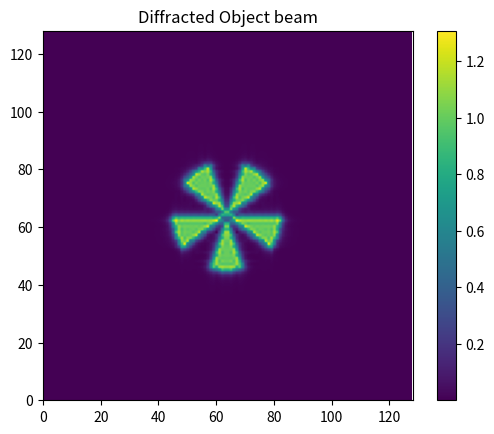

Write the Python code that produced this figure. (Note: this script raises an exception after producing the figure.)

import math
import numpy as np
from numpy.lib.scimath import sqrt as csqrt
from numpy.linalg import norm
import scipy.constants as sp
from scipy.fftpack import fft2, ifft2 , ifftshift, fftshift
from scipy.linalg import hadamard
import matplotlib.pyplot as plt
import time

start = time.time()
def plot2(variable,title,xmin,xmax,flag) :
    if flag ==1:
        plt.figure()
        plt.imshow(variable)  
        plt.xlim(xmin,xmax)
        plt.ylim(xmin,xmax)
        plt.title(title)
        plt.colorbar()
        plt.show()   
    
def Sampling(Lx,Nx):
    deltax = Lx/Nx;# sampling space
    x = np.arange(-Lx/2,Lx/2,deltax); y=x;
    X, Y = np.meshgrid(x,y);
    r = np.sqrt(np.square(X)+np.square(Y));
    delfx = 1/Lx; 
    fx = np.arange(-1/(2*deltax),(1/(2*deltax)),delfx); fy=fx;
    FX, FY = np.meshgrid(fx,fy);
    # rf = np.sqrt(np.square(FX)+np.square(FY));
    return(r,deltax,X,Y,fx, fy,FX,FY)
    
    
def gaussian(Beamwaist,z,wavelength,k,r,rt):
    Zr = (sp.pi*Beamwaist**2)/wavelength # rayleigh distance
    w = Beamwaist*math.sqrt(1+np.square(z/Zr)); # Beamradii
    R = z + (np.square(Zr)/z) # radius of curvature
    phi = math.atan(z/Zr); # Gouy phase
    # Farfield_div = math.degrees(wavelength/(sp.pi*Beamwaist)); # Farfield divergence
    gau1 = np.multiply(np.exp(-(np.square(r)/np.square(w))),(np.exp(-1j*k*z+1j*phi))); # Paraxial gaussian function
    gau1t = np.multiply(np.exp(-(np.square(rt)/np.square(w))),(np.exp(-1j*k*z+1j*phi))); # Tilted gaussian function
    return(np.multiply(gau1,np.exp(-1j*k*(np.square(r)/(2*R)))),np.multiply(gau1t,np.exp(-1j*k*(np.square(rt)/(2*R)))))


def object(w,physize,Nx,deltax):
    nx = int(physize//deltax);                       
    p = int((Nx-nx)//2);                         
    if (nx % 2 == 0):                        
         p = p;
    else:
        nx = (physize//deltax)-1;
        p = (Nx-nx)//2;   
    li = np.linspace(-1,1,nx);
    Xi,Yi = np.meshgrid(li,li)
    rad = np.sqrt(Xi**2+Yi**2)<0.5
    th = np.arctan2(Yi,Xi)
    S= 1+np.sin(w*th)
    S = np.pad(S<1*rad,p,'constant')
    return(S)
    
    
def ASM_func(wavelen,k,Fx,Fy,Z):
   return(np.exp(-1j*k*(np.real(csqrt(1-(np.square(Fx/k)+np.square(Fy/k)))))*Z))

def fwht(x,st):
    N= len(x)
    if (N&N-1 == 0):
       n = math.log2(N)
       if st =='hadamard':
           x=ordering(x,2)
       else:
           x = x 
       for i in range(0,N-1,2):
           x[i] = x[i] + x[i+1];
           x[i+1] = x[i] - 2 * x[i+1];
    L=1
    y1=np.zeros(x.shape,dtype=float)
    stage=2
    while(stage<=int(n)):
        M = pow(2,L)
        K = 0;J=0 
        if (st == 'sequency'):
            while(K<N):
                for j in range(J,J+M-1,2):
                    y1[K]   = x[j]   +  x[j+M];
                    y1[K+1] = x[j]   -  x[j+M];
                    y1[K+2] = x[j+1] -  x[j+1+M];
                    y1[K+3] = x[j+1] +  x[j+1+M];
                    K = K + 4;
                J = J + 2*M
        else:
             while(K<N):
                for j in range(J,J+M-1,2):
                    y1[K]   = x[j]   +  x[j+M];
                    y1[K+1] = x[j]   -  x[j+M];
                    y1[K+2] = x[j+1] +  x[j+1+M];
                    y1[K+3] = x[j+1] -  x[j+1+M];
                    K = K + 4;
                J = J + 2*M    
        x= y1.copy()
        L+=1;
        stage+=1
    y1=y1/N   
    return(y1)

def ifwht(y,st):
    y1=fwht(y,st)
    y1 = y1*y1.shape[0]
    return(y1)


def dectobase(num,base): #converting decimal to binary
    length1=len(num)
    num=np.linspace(0,length1-1,length1)
    length=num.size
    n=int(np.max(math.log2(max(num+1))))
    s=np.zeros([length,n])
    s[:,n-1]=(num%2)
    nm=n-1
    while(np.any(num) and nm>0):
        nm-=1
        num=num//2
        s[:,nm]=(num%2)
    s=(np.array(s,dtype=int))
    # s=np.fliplr(np.array(s,dtype=int))
    schar=["".join(item) for item in s.astype(str)]
    return(schar)   

def basetodec(s,base):
    num_str1 = s#num_str[::-1]
    length = len(num_str1)
    d=np.zeros([length,1])
    num = 0
    for i in range(0,length):
        num=0
        num_str=num_str1[i]
        for k in range(len(num_str)):
            dig = num_str[k]
            if dig.isdigit():
                dig = int(dig)
            else:    #Assuming its either number or alphabet only
                dig = ord(dig.upper())-ord('A')+10
            num += dig*(base**k)
        d[i]=num
        d= (np.array(d,dtype=int))
    return(d)

def ordering(num,base):
    x = basetodec(dectobase(num,base),base)
    sq = np.zeros(num.shape)
    i=0
    while(i<num.shape[0]):
        d = x[i]
        sq[i]=num[d]
        i+=1
    return(sq)
    

def threshold(x,theta):
    return(np.sign(x)*(np.maximum(0,np.abs(x)-theta)))

         
frequency = 0.35e12; # in THz
wavelength=sp.nu2lambda(frequency)*1; # wavelength in meters
k = (2*sp.pi)/wavelength; # wavenumber in rad/meters

### Sampling =============================================================================
Lx = 50e-3; # Window size
Nx = 128; # Pixels
r,deltax,X,Y,fx,fy,FX,FY = Sampling(Lx,Nx)
# =============================================================================

## Gaussian =============================================================================
Beamwaist = 0.75e-3; # beamwaist in meters
z = 10e-3 #propagation distance in meters
xt = -15e-3
rt = np.sqrt(np.square(X-xt)+np.square(Y));
gau,gaut = gaussian(Beamwaist,z,wavelength,k,r,rt)
plot2(abs(gau),'propagated Gaussian beam z=10 mm',0,Nx,0)
# =======================================================================================

## Object =============================================================================
physize = 30e-3;
w = 5; # Number of spokes
obj=object(w,physize,Nx,deltax) # Object 
plot2((obj),'Object',0,Nx,0) 
# =============================================================================


## Beam Propagation to the SPI Unit including Holography =============================================================================
x = ifft2(fftshift(fft2(obj))*ASM_func(wavelength,k,FX,FY,20e-3)) # object beam propagation to the mask plane
plot2(abs(x),'Diffracted Object beam',0,Nx,1)
# =============================================================================

### Mask & SPI Measurements =============================================================================
blk_size = 128;
fact =1; # block size 
Measurements = 80*80#blk_size*blk_size
del1=np.zeros([16384,16384]);
t = np.zeros([blk_size*blk_size,1]);h = np.zeros([blk_size*blk_size,1]);y_meas = np.zeros([blk_size*blk_size,1]);
delta = np.matrix(hadamard(blk_size*blk_size));
delta = ifwht(fwht(delta,'hadamard'),'sequency') # conversion from natural to sequency ordering
del1=delta;
i=0;
while i<Measurements-1:
    mas = np.kron((np.reshape(0.5*(1+delta[i]),(blk_size,blk_size))),np.ones([fact,fact]))
    t[i]=np.sum(np.multiply(mas,abs(x)));
    h[i]=np.sum(np.multiply(1-mas,abs(x)));
    y_meas[i] = t[i]-h[i]
    i+=1
plt.plot(y_meas)
del1[i:(blk_size*blk_size)]=0;
# # =============================================================================

# ## Reconstruction =============================================================================
rec_x=ifwht(np.array(y_meas),'sequency') # calculates inverse fwht
rec=np.reshape((rec_x),(blk_size,blk_size))
plot2(abs(rec),'SPI Reconstructed Image',0,blk_size,1) # SPI Reconstructed image
# # =============================================================================

# Implementing ISTA Code=============================================================================
# Initialization
# Minimization of LASSO

k_iter = 50;
Lambda = 1e-16; # 1e-5
L = 5e-2; # 5e-2
x_rec = np.zeros(y_meas.shape); min_x = np.zeros(k_iter);
for i in range(0,k_iter):
    x_rec = threshold(np.array(x_rec)-(1/L)*(np.dot(del1.T,(np.dot(del1,np.array(x_rec))-np.array(y_meas)))),Lambda/L)
    min_x[i] = (1/2)*np.square(norm((np.dot(del1,np.array(x_rec))-np.array(y_meas)),2))+Lambda*norm(np.array(x_rec),1)
p = np.reshape(np.array(x_rec),(blk_size,blk_size))
plot2(abs(p),'Reconstructed using ISTA 20 iter',0,blk_size,1) # SPI Reconstructed image
plt.plot(min_x) 
plt.xlabel("Number of Iterations")
plt.ylabel("Objective Function")

# =============================================================================
# Normalization

d= abs(x)-np.min(abs(x)) # input object 
dnorm= d/np.max(d);
pd= abs(p)-np.min(abs(p)) # reconstructed image using ISTA
pnorm= pd/np.max(pd);
pr=abs(rec)-np.min(abs(rec)) # Linear reconstructed image normalized
rnorm= pr/np.max(pr);
norm(rnorm-dnorm,2)# min error between the reconstructed image and actual object


# =============================================================================
end = time.time()
print('Execution time in secs:', (end-start)) 
# =============================================================================

   


